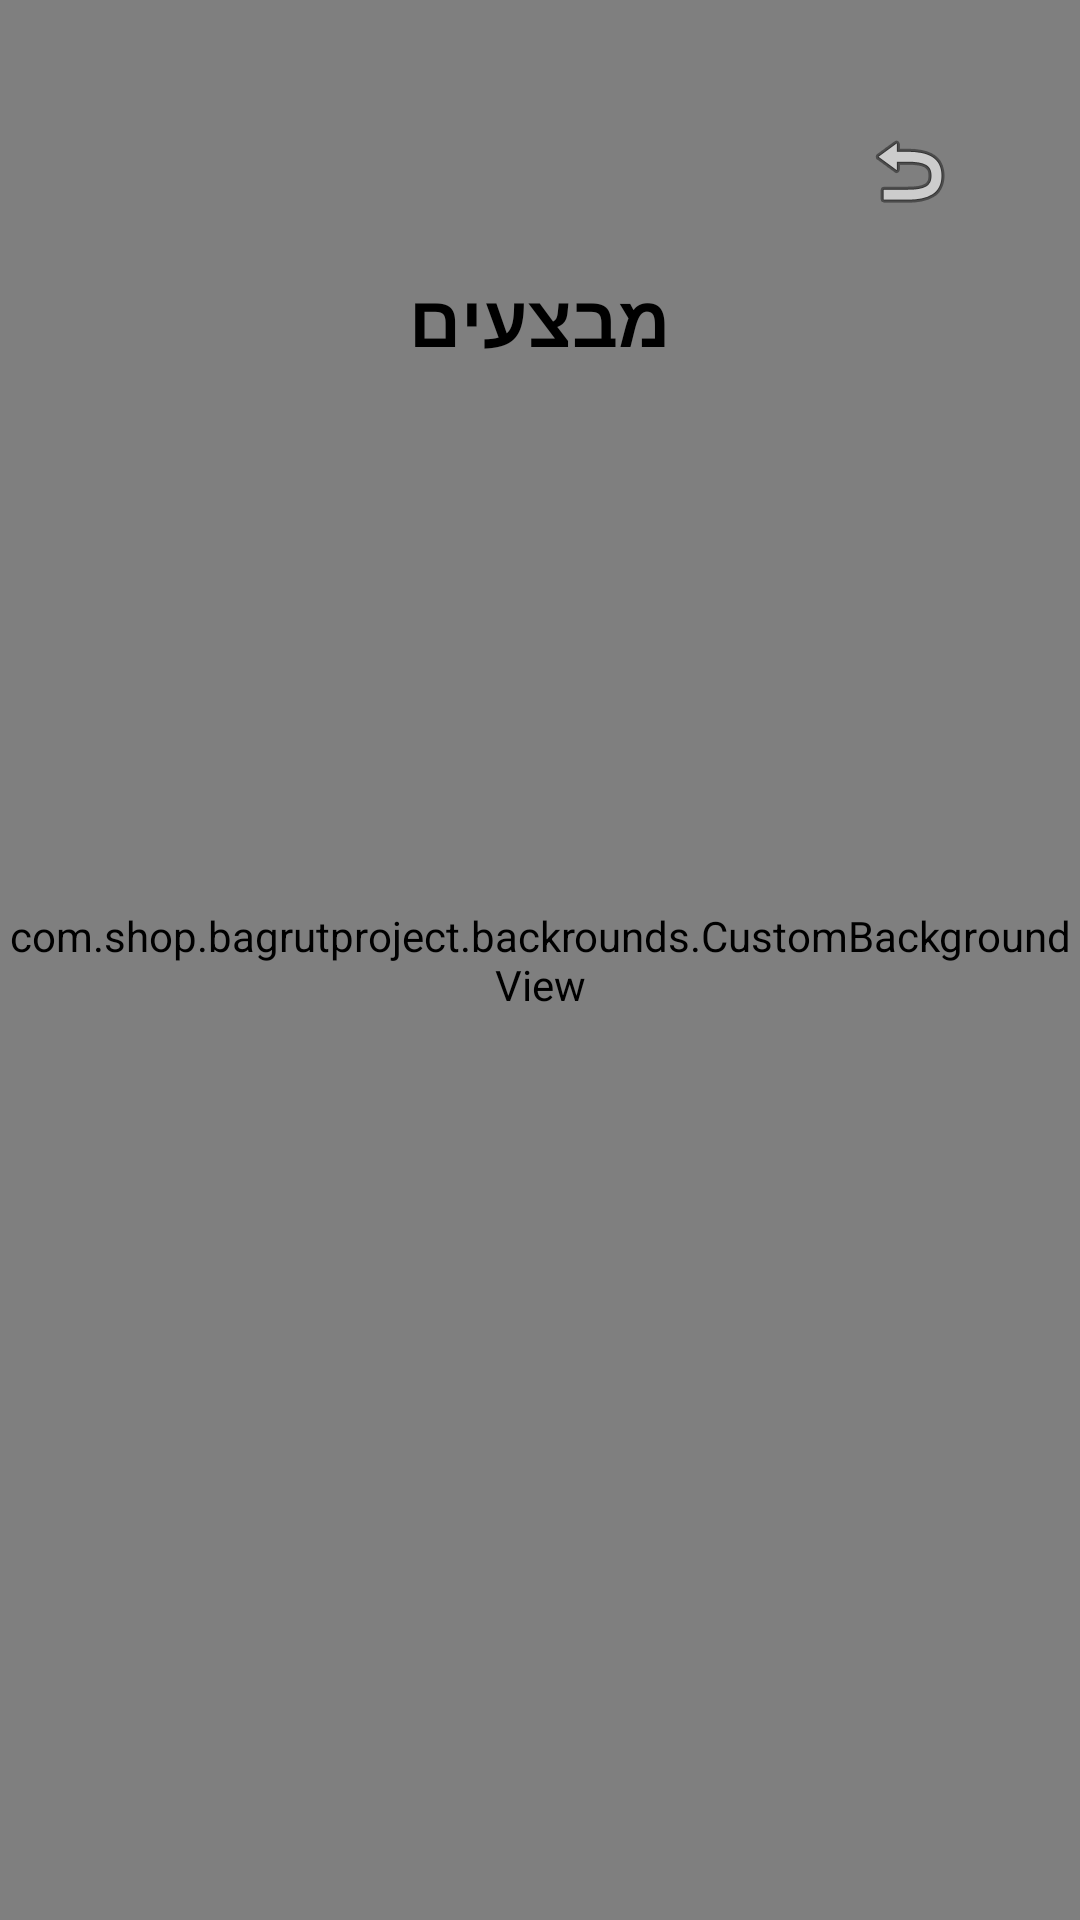

This screen was rendered from an Android layout file. Write that file and the resources it references.
<!-- AndroidManifest.xml: application theme Theme.BagrutProject -->
<!-- res/layout/activity_deals.xml -->
<?xml version="1.0" encoding="utf-8"?>
<FrameLayout xmlns:android="http://schemas.android.com/apk/res/android"
    xmlns:app="http://schemas.android.com/apk/res-auto"
    android:id="@+id/mainDeals"
    android:layout_width="match_parent"
    android:layout_height="match_parent">

    
    <com.shop.bagrutproject.backrounds.CustomBackgroundView
        android:layout_width="match_parent"
        android:layout_height="match_parent"
        android:scaleType="fitXY" />

    
    <LinearLayout
        android:layout_width="match_parent"
        android:layout_height="match_parent"
        android:orientation="vertical"
        android:padding="16dp">

        
        <ImageButton
            android:id="@+id/btnBack8"
            android:layout_width="50dp"
            android:layout_height="50dp"
            android:layout_gravity="end"
            android:background="?android:attr/selectableItemBackgroundBorderless"
            android:contentDescription="Back"
            android:src="@android:drawable/ic_menu_revert"
            android:layout_marginTop="16dp"
            android:layout_marginEnd="16dp"
            android:layout_marginBottom="8dp" />

        
        <TextView
            android:id="@+id/tvDealsTitle"
            android:layout_width="wrap_content"
            android:layout_height="wrap_content"
            android:text="מבצעים"
            android:textSize="24sp"
            android:textStyle="bold"
            android:textColor="@android:color/black"
            android:layout_gravity="center_horizontal"
            android:layout_marginBottom="16dp" />

        
        <androidx.recyclerview.widget.RecyclerView
            android:id="@+id/recyclerDeals"
            android:layout_width="match_parent"
            android:layout_height="0dp"
            android:layout_weight="1" />
    </LinearLayout>

</FrameLayout>
<!-- resources referenced by this layout -->
<resources>
  <style name="Theme.BagrutProject" parent="Base.Theme.BagrutProject" />
  <style name="Base.Theme.BagrutProject" parent="Theme.Material3.DayNight">
          
          
      </style>
</resources>
